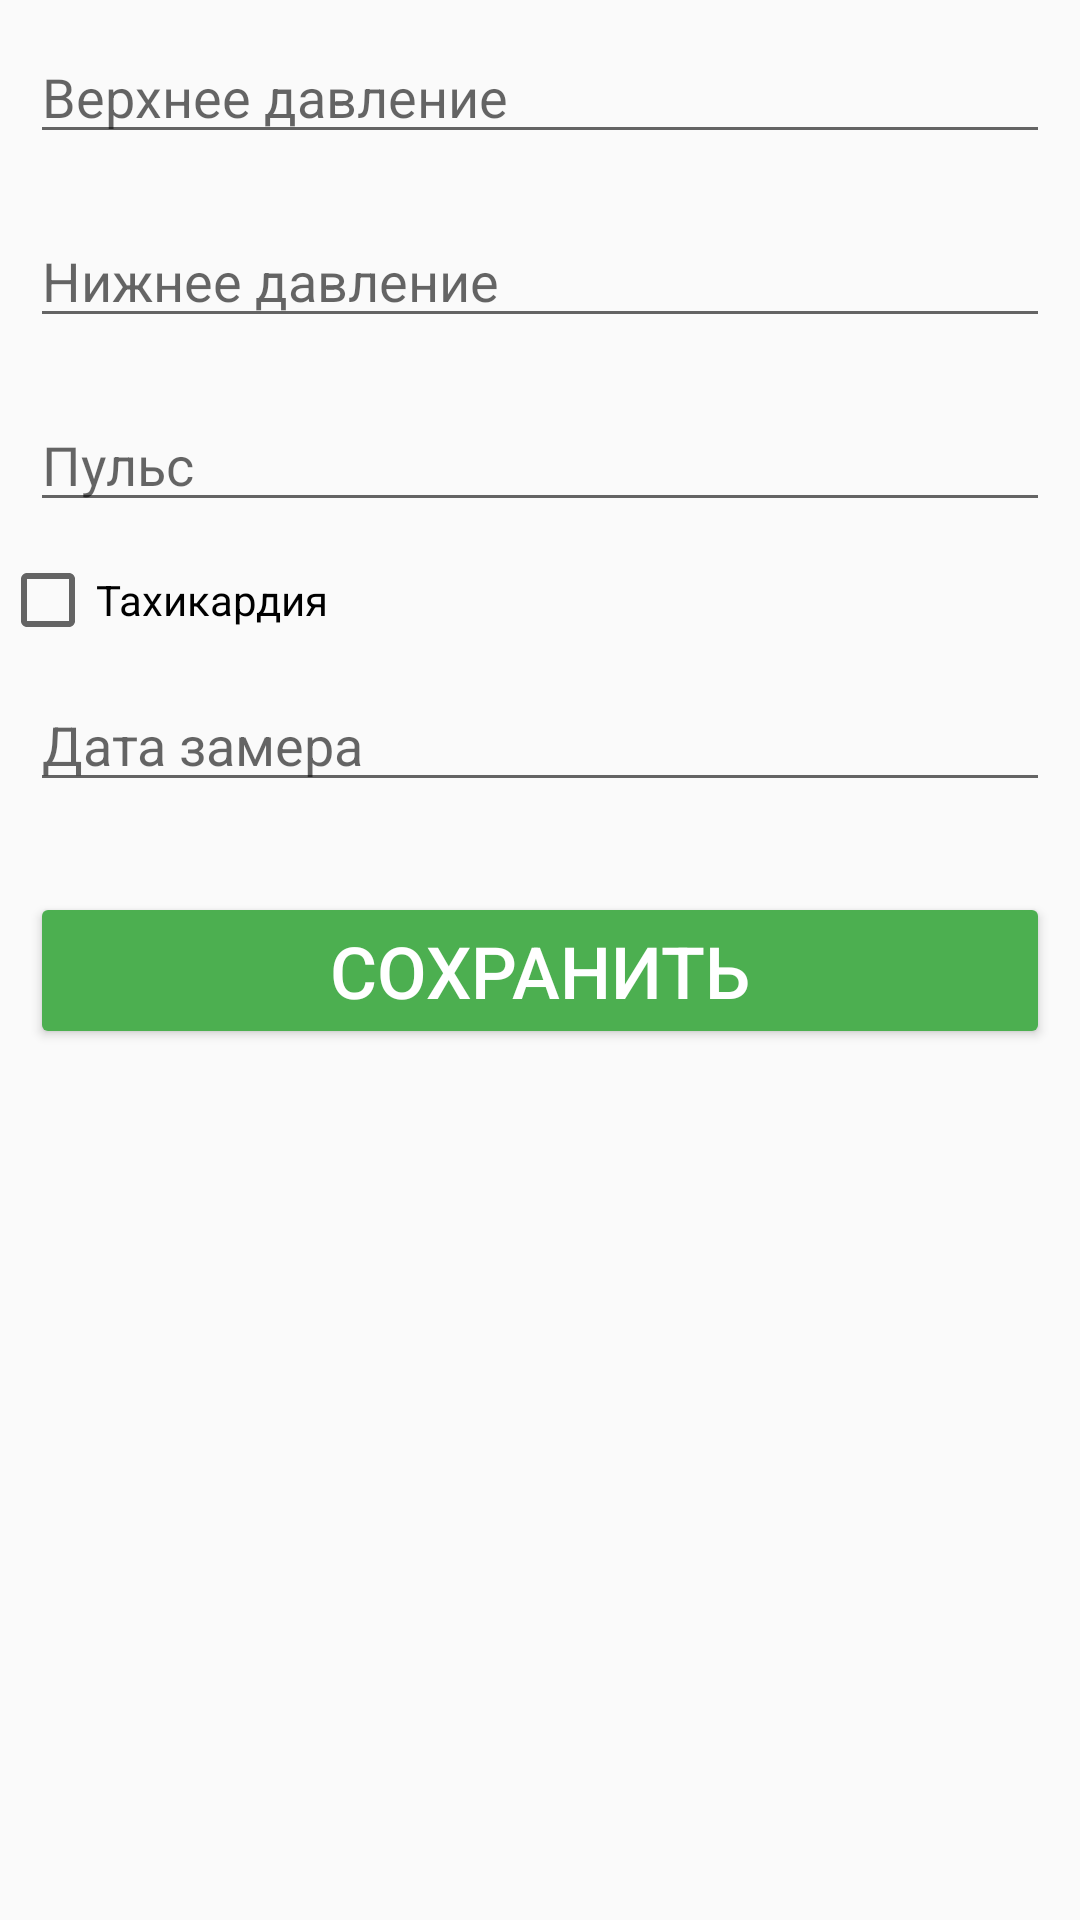

The Android layout XML behind this screen, and the referenced resources:
<!-- AndroidManifest.xml: application theme AppTheme -->
<!-- res/layout/activity_pressure.xml -->
<?xml version="1.0" encoding="utf-8"?>
<androidx.constraintlayout.widget.ConstraintLayout xmlns:android="http://schemas.android.com/apk/res/android"
    xmlns:app="http://schemas.android.com/apk/res-auto"
    xmlns:tools="http://schemas.android.com/tools"
    android:layout_width="match_parent"
    android:layout_height="match_parent"
    tools:context=".PressureActivity">

    <LinearLayout
        android:id="@+id/linearLayout3"
        android:layout_width="fill_parent"
        android:layout_height="0dp"
        android:orientation="vertical"
        app:layout_constraintBottom_toBottomOf="parent"
        app:layout_constraintEnd_toEndOf="parent"
        app:layout_constraintStart_toStartOf="parent"
        app:layout_constraintTop_toTopOf="parent">

        <EditText
            android:id="@+id/editTopPressure"
            android:layout_width="match_parent"
            android:layout_height="wrap_content"
            android:layout_margin="10dp"
            android:ems="10"
            android:hint="@string/editTopPressure"
            android:inputType="number" />

        <EditText
            android:id="@+id/editLowerPressure"
            android:layout_width="match_parent"
            android:layout_height="wrap_content"
            android:layout_margin="10dp"
            android:autoText="false"
            android:ems="10"
            android:hint="@string/editLowerPressure"
            android:inputType="number" />

        <EditText
            android:id="@+id/editPulse"
            android:layout_width="match_parent"
            android:layout_height="wrap_content"
            android:layout_margin="10dp"
            android:ems="10"
            android:hint="@string/editPulse"
            android:inputType="number" />

        <CheckBox
            android:id="@+id/checkboxTachycardia"
            android:layout_width="match_parent"
            android:layout_height="wrap_content"
            android:text="@string/checkboxTachycardia" />

        <EditText
            android:id="@+id/editMeasurementDate"
            android:layout_width="match_parent"
            android:layout_height="wrap_content"
            android:layout_margin="10dp"
            android:ems="10"
            android:hint="@string/editMeasurementDate"
            android:inputType="date" />

        <Button
            android:id="@+id/buttonPressureSave"
            style="@style/Widget.AppCompat.Button.Colored"
            android:layout_width="match_parent"
            android:layout_height="wrap_content"
            android:layout_marginStart="10dp"
            android:layout_marginLeft="50dp"
            android:layout_marginTop="20dp"
            android:layout_marginEnd="10dp"
            android:layout_marginRight="50dp"
            android:layout_marginBottom="10dp"
            android:text="@string/buttonSave"
            android:textSize="24sp" />
    </LinearLayout>
</androidx.constraintlayout.widget.ConstraintLayout>
<!-- resources referenced by this layout -->
<resources>
  <string name="buttonSave">Сохранить</string>
  <string name="checkboxTachycardia">Тахикардия</string>
  <string name="editLowerPressure">Нижнее давление</string>
  <string name="editMeasurementDate">Дата замера</string>
  <string name="editPulse">Пульс</string>
  <string name="editTopPressure">Верхнее давление</string>
  <style name="AppTheme" parent="Theme.AppCompat.Light.DarkActionBar">
          
          <item name="colorPrimary">#206800</item>
          <item name="colorPrimaryDark">#0C8712</item>
          <item name="colorAccent">@color/colorAccent</item>
      </style>
  <color name="colorAccent">#4CAF50</color>
</resources>
